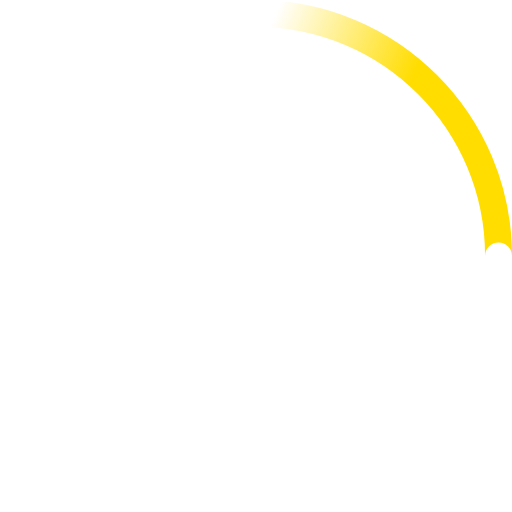
t = 0.00 s
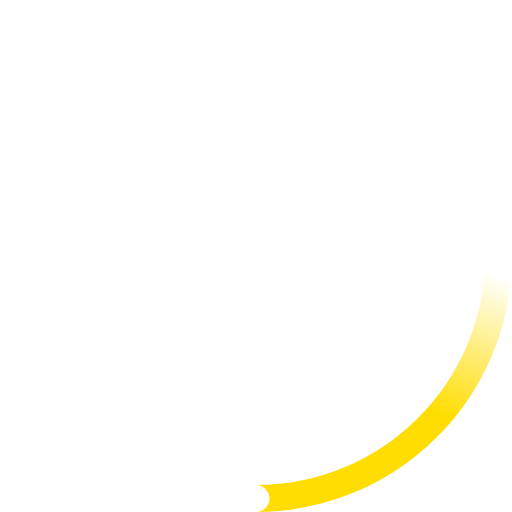
t = 0.23 s
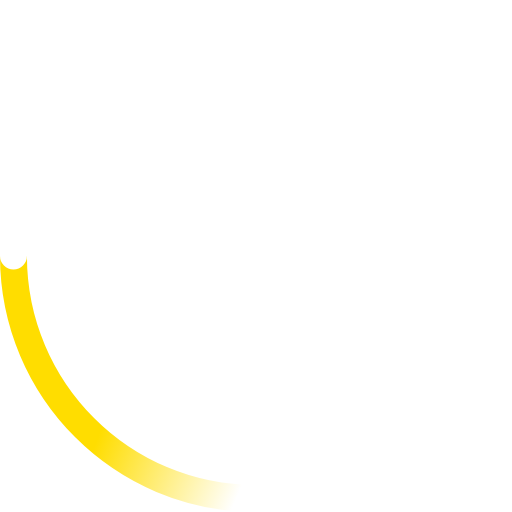
t = 0.45 s
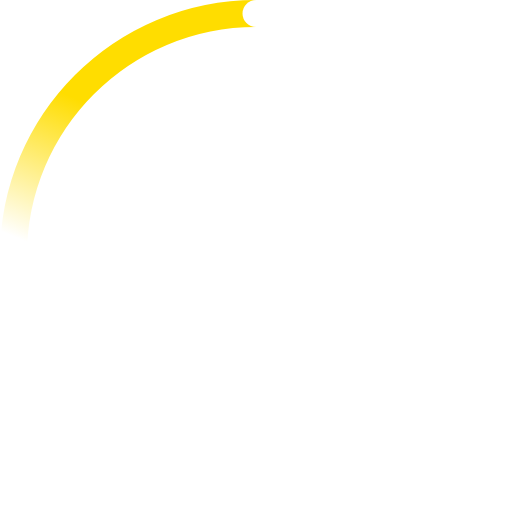
t = 0.68 s

The animated SVG that drew these frames (rendered in a browser with its animation timeline set to each time). Animation: 2 SMIL elements (animateTransform=2); one cycle of 0.90 s, repeats indefinitely.

<!-- By Sam Herbert (@sherb), for everyone. More @ http://goo.gl/7AJzbL -->
<svg width="38" height="38" viewBox="0 0 38 38" xmlns="http://www.w3.org/2000/svg">
    <defs>
        <linearGradient x1="8.042%" y1="0%" x2="65.682%" y2="23.865%" id="a">
            <stop stop-color="#fd0" stop-opacity="0" offset="0%"/>
            <stop stop-color="#fd0" stop-opacity=".631" offset="63.146%"/>
            <stop stop-color="#fd0" offset="100%"/>
        </linearGradient>
    </defs>
    <g fill="none" fill-rule="evenodd">
        <g transform="translate(1 1)">
            <path d="M36 18c0-9.94-8.06-18-18-18" id="Oval-2" stroke="url(#a)" stroke-width="2">
                <animateTransform
                    attributeName="transform"
                    type="rotate"
                    from="0 18 18"
                    to="360 18 18"
                    dur="0.9s"
                    repeatCount="indefinite" />
            </path>
            <circle fill="#fff" cx="36" cy="18" r="1">
                <animateTransform
                    attributeName="transform"
                    type="rotate"
                    from="0 18 18"
                    to="360 18 18"
                    dur="0.9s"
                    repeatCount="indefinite" />
            </circle>
        </g>
    </g>
</svg>
